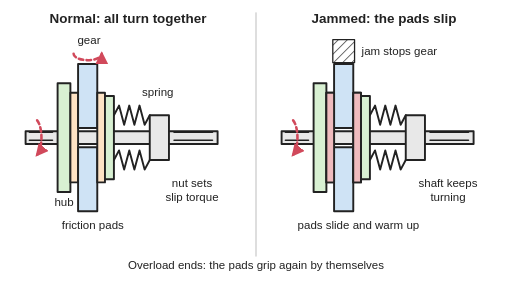
t = 0.00 s
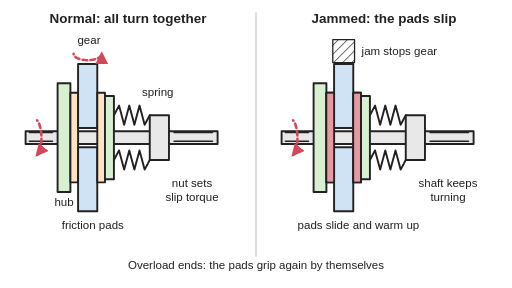
t = 0.45 s
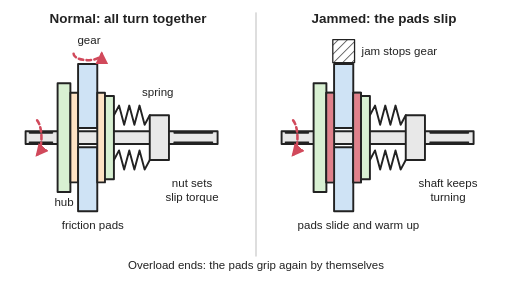
t = 0.90 s
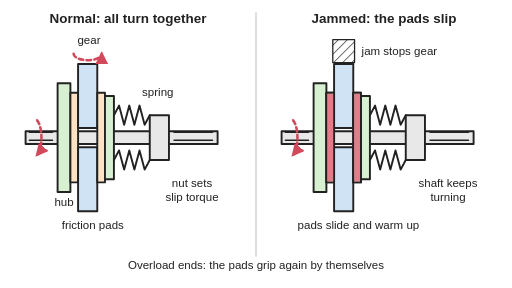
t = 1.20 s
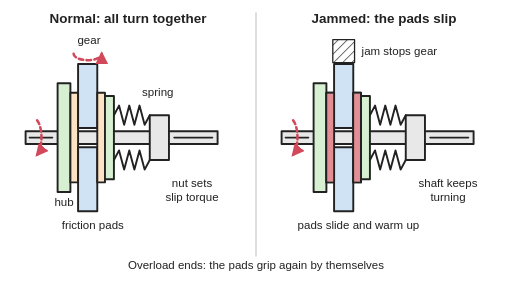
t = 1.50 s
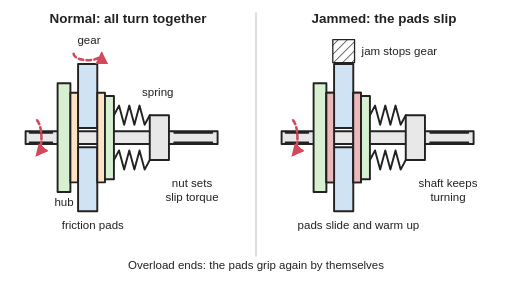
t = 2.10 s

The animated SVG that drew these frames (rendered in a browser with its animation timeline set to each time). Animation: 22 SMIL elements (animate=22); one cycle of 2.40 s, repeats indefinitely.

<svg xmlns="http://www.w3.org/2000/svg" viewBox="0 0 800 450" width="800" height="450" role="img">
<title>Cut-away side view of a friction slip clutch, shown moving: a gear sits loose on a shaft, squeezed between two friction pads by a spring and nut; normally gear and shaft turn together, but when the gear jams the pads slip and warm up while the shaft keeps turning.</title>
<rect width="800" height="450" fill="#ffffff"/>
<defs>
<marker id="ah" viewBox="0 0 10 10" refX="8" refY="5" markerWidth="5" markerHeight="5" orient="auto-start-reverse"><path d="M0,0 L10,5 L0,10 z" fill="#d1495b"/></marker>
<pattern id="hatch" width="10" height="10" patternUnits="userSpaceOnUse" patternTransform="rotate(45)"><line x1="0" y1="0" x2="0" y2="10" stroke="#222" stroke-width="2"/></pattern>
<g id="clutch" stroke="#222" stroke-width="3" stroke-linejoin="round">
<rect x="20" y="205" width="300" height="20" fill="#e8e8e8"/>
<rect x="70" y="130" width="20" height="170" fill="#d8f0d2"/>
<rect x="90" y="145" width="12" height="140" fill="#fde2c4"/>
<rect x="102" y="100" width="30" height="100" fill="#cfe3f5"/>
<rect x="102" y="230" width="30" height="100" fill="#cfe3f5"/>
<rect x="132" y="145" width="12" height="140" fill="#fde2c4"/>
<rect x="144" y="150" width="14" height="130" fill="#d8f0d2"/>
<polyline points="158,180 166,165 174,195 182,165 190,195 198,165 206,195 214,180" fill="none"/>
<polyline points="158,250 166,235 174,265 182,235 190,265 198,235 206,265 214,250" fill="none"/>
<rect x="214" y="180" width="30" height="70" fill="#e8e8e8"/>
</g>
<!-- marks on the shaft surface, sliding round as it turns -->
<g id="spin" stroke="#222" stroke-width="2.5" stroke-linecap="round"><line x1="26" x2="62" y1="206.5" y2="206.5" opacity="0"><animate attributeName="y1" values="206.5;207.6;210.8;215.0;219.2;222.4;223.5;223.5" keyTimes="0.0000;0.0833;0.1667;0.2500;0.3333;0.4167;0.5000;1" dur="1.2s" begin="-0.0s" repeatCount="indefinite"/><animate attributeName="y2" values="206.5;207.6;210.8;215.0;219.2;222.4;223.5;223.5" keyTimes="0.0000;0.0833;0.1667;0.2500;0.3333;0.4167;0.5000;1" dur="1.2s" begin="-0.0s" repeatCount="indefinite"/><animate attributeName="opacity" values="1;0" keyTimes="0;0.5" calcMode="discrete" dur="1.2s" begin="-0.0s" repeatCount="indefinite"/></line><line x1="252" x2="312" y1="206.5" y2="206.5" opacity="0"><animate attributeName="y1" values="206.5;207.6;210.8;215.0;219.2;222.4;223.5;223.5" keyTimes="0.0000;0.0833;0.1667;0.2500;0.3333;0.4167;0.5000;1" dur="1.2s" begin="-0.0s" repeatCount="indefinite"/><animate attributeName="y2" values="206.5;207.6;210.8;215.0;219.2;222.4;223.5;223.5" keyTimes="0.0000;0.0833;0.1667;0.2500;0.3333;0.4167;0.5000;1" dur="1.2s" begin="-0.0s" repeatCount="indefinite"/><animate attributeName="opacity" values="1;0" keyTimes="0;0.5" calcMode="discrete" dur="1.2s" begin="-0.0s" repeatCount="indefinite"/></line><line x1="26" x2="62" y1="206.5" y2="206.5" opacity="0"><animate attributeName="y1" values="206.5;207.6;210.8;215.0;219.2;222.4;223.5;223.5" keyTimes="0.0000;0.0833;0.1667;0.2500;0.3333;0.4167;0.5000;1" dur="1.2s" begin="-0.39999999999999997s" repeatCount="indefinite"/><animate attributeName="y2" values="206.5;207.6;210.8;215.0;219.2;222.4;223.5;223.5" keyTimes="0.0000;0.0833;0.1667;0.2500;0.3333;0.4167;0.5000;1" dur="1.2s" begin="-0.39999999999999997s" repeatCount="indefinite"/><animate attributeName="opacity" values="1;0" keyTimes="0;0.5" calcMode="discrete" dur="1.2s" begin="-0.39999999999999997s" repeatCount="indefinite"/></line><line x1="252" x2="312" y1="206.5" y2="206.5" opacity="0"><animate attributeName="y1" values="206.5;207.6;210.8;215.0;219.2;222.4;223.5;223.5" keyTimes="0.0000;0.0833;0.1667;0.2500;0.3333;0.4167;0.5000;1" dur="1.2s" begin="-0.39999999999999997s" repeatCount="indefinite"/><animate attributeName="y2" values="206.5;207.6;210.8;215.0;219.2;222.4;223.5;223.5" keyTimes="0.0000;0.0833;0.1667;0.2500;0.3333;0.4167;0.5000;1" dur="1.2s" begin="-0.39999999999999997s" repeatCount="indefinite"/><animate attributeName="opacity" values="1;0" keyTimes="0;0.5" calcMode="discrete" dur="1.2s" begin="-0.39999999999999997s" repeatCount="indefinite"/></line><line x1="26" x2="62" y1="206.5" y2="206.5" opacity="0"><animate attributeName="y1" values="206.5;207.6;210.8;215.0;219.2;222.4;223.5;223.5" keyTimes="0.0000;0.0833;0.1667;0.2500;0.3333;0.4167;0.5000;1" dur="1.2s" begin="-0.7999999999999999s" repeatCount="indefinite"/><animate attributeName="y2" values="206.5;207.6;210.8;215.0;219.2;222.4;223.5;223.5" keyTimes="0.0000;0.0833;0.1667;0.2500;0.3333;0.4167;0.5000;1" dur="1.2s" begin="-0.7999999999999999s" repeatCount="indefinite"/><animate attributeName="opacity" values="1;0" keyTimes="0;0.5" calcMode="discrete" dur="1.2s" begin="-0.7999999999999999s" repeatCount="indefinite"/></line><line x1="252" x2="312" y1="206.5" y2="206.5" opacity="0"><animate attributeName="y1" values="206.5;207.6;210.8;215.0;219.2;222.4;223.5;223.5" keyTimes="0.0000;0.0833;0.1667;0.2500;0.3333;0.4167;0.5000;1" dur="1.2s" begin="-0.7999999999999999s" repeatCount="indefinite"/><animate attributeName="y2" values="206.5;207.6;210.8;215.0;219.2;222.4;223.5;223.5" keyTimes="0.0000;0.0833;0.1667;0.2500;0.3333;0.4167;0.5000;1" dur="1.2s" begin="-0.7999999999999999s" repeatCount="indefinite"/><animate attributeName="opacity" values="1;0" keyTimes="0;0.5" calcMode="discrete" dur="1.2s" begin="-0.7999999999999999s" repeatCount="indefinite"/></line></g>
</defs>
<g stroke-linejoin="round" stroke-linecap="round">
<line x1="400" y1="20" x2="400" y2="400" stroke="#cccccc" stroke-width="2"/>
<!-- normal: shaft, hub, pads and gear all turn together -->
<g transform="translate(20,0)">
<use href="#clutch"/>
<use href="#spin"/>
<path d="M38,188 A12,30 0 0 1 38,242" fill="none" stroke="#d1495b" stroke-width="4" marker-end="url(#ah)" stroke-dasharray="7 5"><animate attributeName="stroke-dashoffset" values="24;0" dur="0.6s" repeatCount="indefinite"/></path>
<path d="M95,84 A22,10 0 0 0 139,84" fill="none" stroke="#d1495b" stroke-width="4" marker-end="url(#ah)" stroke-dasharray="7 5"><animate attributeName="stroke-dashoffset" values="24;0" dur="0.6s" repeatCount="indefinite"/></path>
</g>
<!-- jammed: the gear stands still, the shaft keeps turning and the pads warm up -->
<g transform="translate(420,0)">
<use href="#clutch"/>
<use href="#spin"/>
<rect x="90" y="145" width="12" height="140" fill="#f5d0d0" stroke="#222" stroke-width="3"/>
<rect x="132" y="145" width="12" height="140" fill="#f5d0d0" stroke="#222" stroke-width="3"/>
<g fill="#d1495b" opacity="0.15"><animate attributeName="opacity" values="0.15;0.6;0.15" keyTimes="0;0.5;1" calcMode="spline" keySplines="0.4 0 0.2 1;0.4 0 0.2 1" dur="2.4s" repeatCount="indefinite"/><rect x="91.5" y="146.5" width="9" height="137"/><rect x="133.5" y="146.5" width="9" height="137"/></g>
<rect x="100" y="62" width="34" height="36" fill="url(#hatch)" stroke="#222" stroke-width="2"/>
<path d="M38,188 A12,30 0 0 1 38,242" fill="none" stroke="#d1495b" stroke-width="4" marker-end="url(#ah)" stroke-dasharray="7 5"><animate attributeName="stroke-dashoffset" values="24;0" dur="0.6s" repeatCount="indefinite"/></path>
</g>
</g>
<g font-family="Arial, Helvetica, sans-serif" font-size="18" fill="#222" text-anchor="middle">
<text x="200" y="36" font-size="21" font-weight="bold">Normal: all turn together</text>
<text x="600" y="36" font-size="21" font-weight="bold">Jammed: the pads slip</text>
<text x="139" y="68">gear</text>
<text x="100" y="322">hub</text>
<text x="145" y="358">friction pads</text>
<g text-anchor="start">
<text x="222" y="150">spring</text>
<text x="300" y="292" text-anchor="middle">nut sets</text>
<text x="300" y="314" text-anchor="middle">slip torque</text>
<text x="565" y="86">jam stops gear</text>
<text x="700" y="292" text-anchor="middle">shaft keeps</text>
<text x="700" y="314" text-anchor="middle">turning</text>
</g>
<text x="560" y="358">pads slide and warm up</text>
<text x="400" y="420">Overload ends: the pads grip again by themselves</text>
</g>
</svg>
